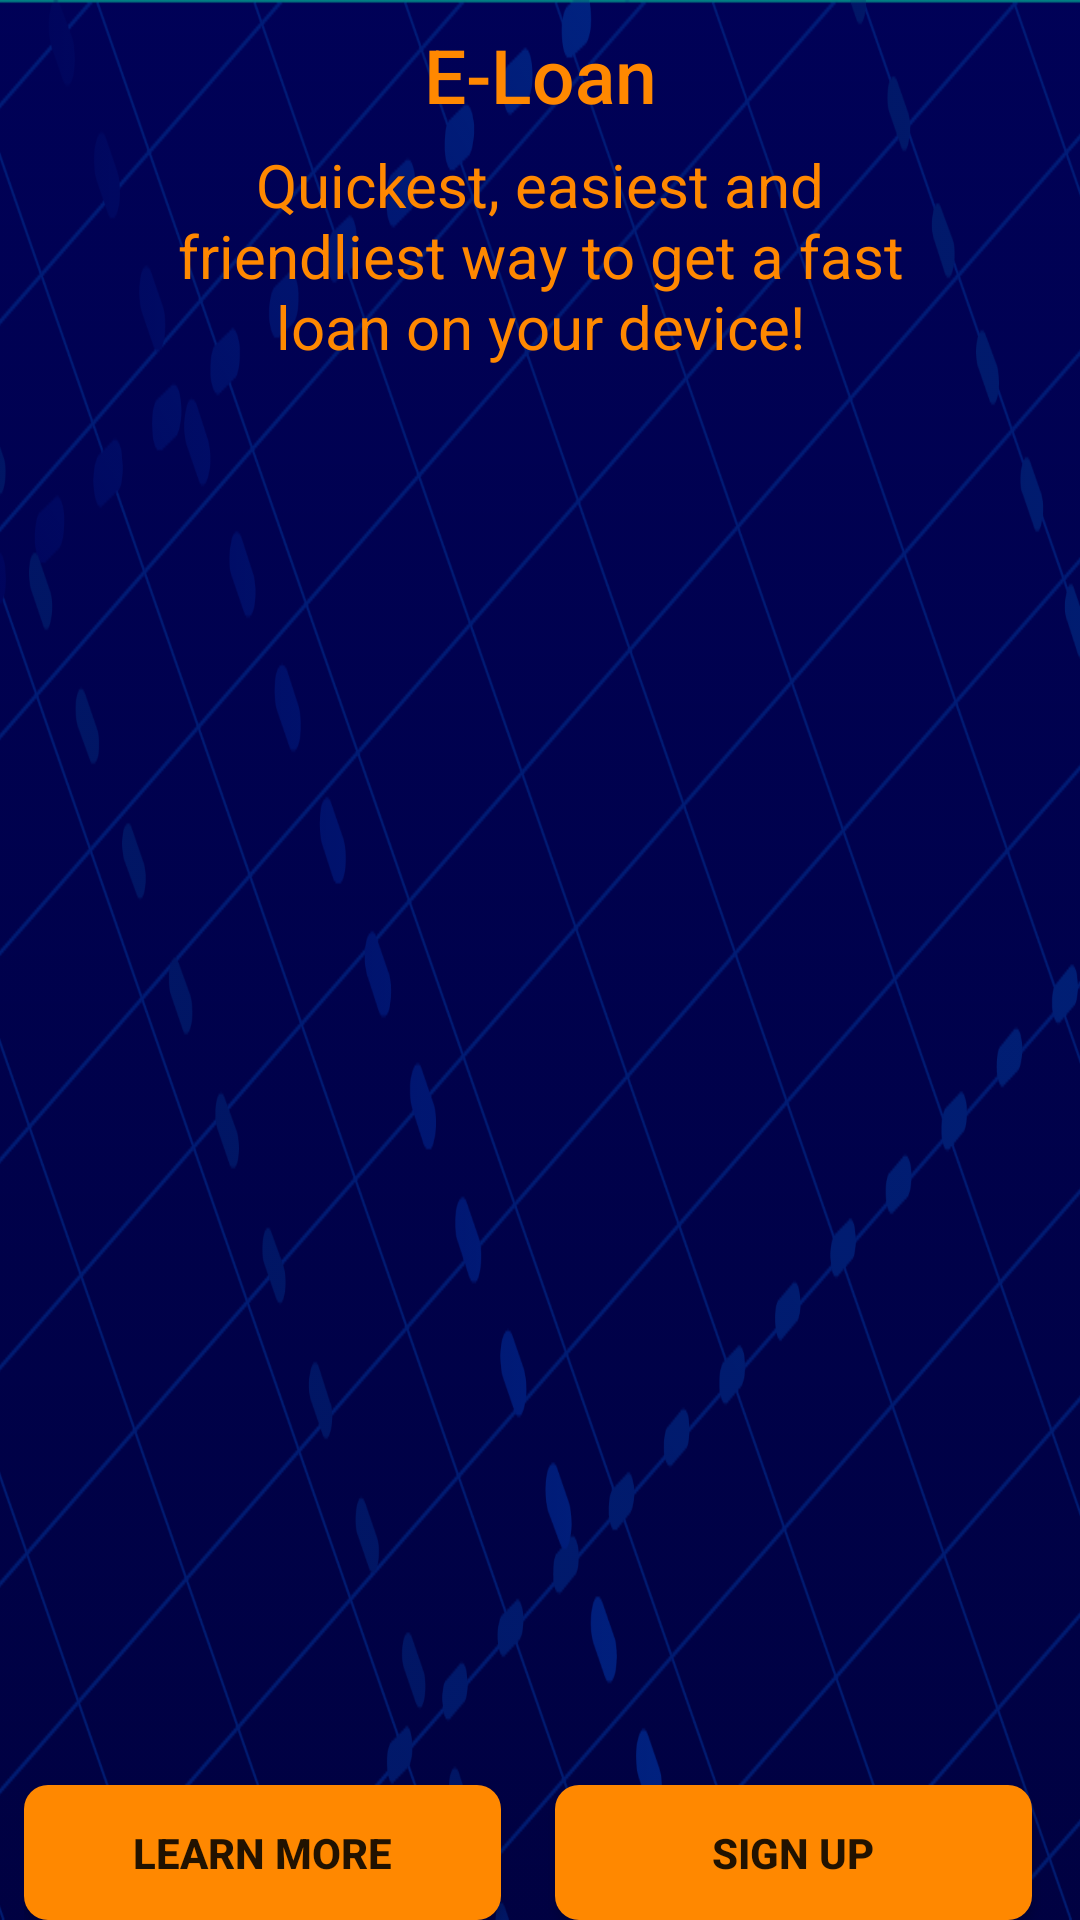

Write the Android layout XML for this screen, with the resource values it uses.
<!-- AndroidManifest.xml: application theme Theme.AppCompat.Light.NoActionBar -->
<!-- res/layout/activity_main.xml -->
<?xml version="1.0" encoding="utf-8"?>
<androidx.constraintlayout.widget.ConstraintLayout xmlns:android="http://schemas.android.com/apk/res/android"
    xmlns:app="http://schemas.android.com/apk/res-auto"
    xmlns:tools="http://schemas.android.com/tools"
    android:layout_width="match_parent"
    android:layout_height="match_parent"
    android:background="@drawable/bckgrd"
    android:backgroundTint="@color/design_default_color_secondary_variant"
    android:backgroundTintMode="multiply"
    tools:context=".MainActivity">

    <FrameLayout
        android:layout_width="0dp"
        android:layout_height="0dp"
        app:layout_constraintBottom_toBottomOf="parent"
        app:layout_constraintEnd_toEndOf="parent"
        app:layout_constraintStart_toStartOf="parent"
        app:layout_constraintTop_toTopOf="parent">

        <androidx.constraintlayout.widget.ConstraintLayout
            android:layout_width="match_parent"
            android:layout_height="match_parent">

            <FrameLayout
                android:id="@+id/frameLayout"
                android:layout_width="0dp"
                android:layout_height="wrap_content"
                android:layout_marginStart="8dp"
                android:layout_marginEnd="8dp"
                app:layout_constraintBottom_toTopOf="@+id/frameLayout2"
                app:layout_constraintEnd_toEndOf="parent"
                app:layout_constraintStart_toStartOf="parent">

                <androidx.constraintlayout.widget.ConstraintLayout
                    android:layout_width="match_parent"
                    android:layout_height="match_parent">

                    <Button
                        android:id="@+id/button_learn_more"
                        android:layout_width="@dimen/button_width"
                        android:layout_height="@dimen/button_height"
                        android:background="@drawable/rounded_button"
                        android:text="@string/learn_more"
                        android:textStyle="bold"
                        app:layout_constraintBottom_toBottomOf="parent"
                        app:layout_constraintStart_toStartOf="parent"
                        app:layout_constraintTop_toTopOf="parent" />

                    <Button
                        android:id="@+id/button_sign_up"
                        android:layout_width="@dimen/button_width"
                        android:layout_height="@dimen/button_height"
                        android:layout_marginEnd="8dp"
                        android:background="@drawable/rounded_button"
                        android:text="@string/sign_up"
                        android:textStyle="bold"
                        app:layout_constraintBottom_toBottomOf="parent"
                        app:layout_constraintEnd_toEndOf="parent"
                        app:layout_constraintTop_toTopOf="parent" />
                </androidx.constraintlayout.widget.ConstraintLayout>
            </FrameLayout>

            <FrameLayout
                android:id="@+id/frameLayout2"
                android:layout_width="0dp"
                android:layout_height="wrap_content"
                app:layout_constraintBottom_toBottomOf="parent"
                app:layout_constraintEnd_toEndOf="parent"
                app:layout_constraintStart_toStartOf="parent"/>

            <TextView
                android:id="@+id/text_view_logo"
                android:layout_width="0dp"
                android:layout_height="32dp"
                android:layout_marginStart="140dp"
                android:layout_marginTop="8dp"
                android:layout_marginEnd="140dp"
                android:text="@string/logo"
                android:textAlignment="center"
                android:textAppearance="@style/TextAppearance.AppCompat.Body2"
                android:textColor="@android:color/holo_orange_dark"
                android:textSize="25sp"
                app:layout_constraintEnd_toEndOf="parent"
                app:layout_constraintStart_toStartOf="parent"
                app:layout_constraintTop_toTopOf="parent" />

            <TextView
                android:id="@+id/text_view_motto"
                android:layout_width="0dp"
                android:layout_height="wrap_content"
                android:layout_marginStart="55dp"
                android:layout_marginTop="8dp"
                android:layout_marginEnd="55dp"
                android:text="@string/motto"
                android:textAlignment="center"
                android:textColor="@android:color/holo_orange_dark"
                android:textSize="20sp"
                app:layout_constraintEnd_toEndOf="parent"
                app:layout_constraintStart_toStartOf="parent"
                app:layout_constraintTop_toBottomOf="@+id/text_view_logo" />

        </androidx.constraintlayout.widget.ConstraintLayout>
    </FrameLayout>
</androidx.constraintlayout.widget.ConstraintLayout>
<!-- resources referenced by this layout -->
<resources>
  <dimen name="button_height">45dp</dimen>
  <dimen name="button_width">159dp</dimen>
  <!-- drawable bckgrd: png bitmap (drawable, 159320 bytes) -->
  <!-- drawable rounded_button (drawable) -->
  <?xml version="1.0" encoding="utf-8"?>
  <shape xmlns:android="http://schemas.android.com/apk/res/android"
      android:shape="rectangle">
      <solid android:color="#ff8800" />
      <corners android:bottomRightRadius="8dp"
          android:bottomLeftRadius="8dp"
          android:topRightRadius="8dp"
          android:topLeftRadius="8dp"/>
  </shape>
  <string name="learn_more">Learn more</string>
  <string name="logo">E-Loan</string>
  <string name="motto">Quickest, easiest and friendliest way to get a fast loan on your device!</string>
  <string name="sign_up">Sign up</string>
</resources>
